The GitHub repository aarushshenoy/plant contains a labelled image folder "dataset_itr2" with 5 categories: grape healthy, tomato late blight, tomato two-spotted spider mite, tomato target spot, tomato yellow leaf curl virus. Examples follow, each with its label.

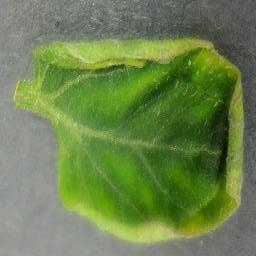
Label: tomato yellow leaf curl virus

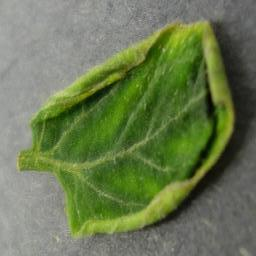
Label: tomato yellow leaf curl virus

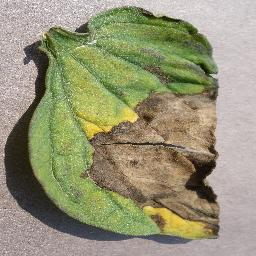
Label: tomato late blight

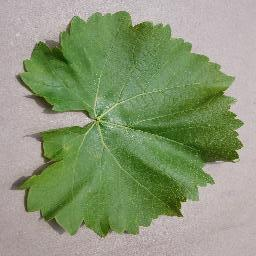
Label: grape healthy

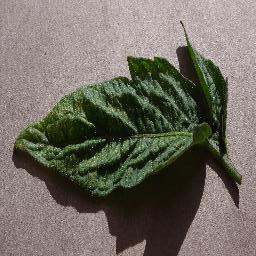
Label: tomato two-spotted spider mite

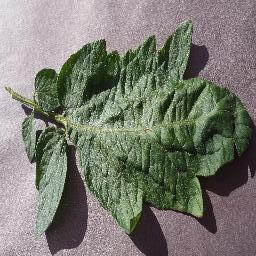
Label: tomato target spot
